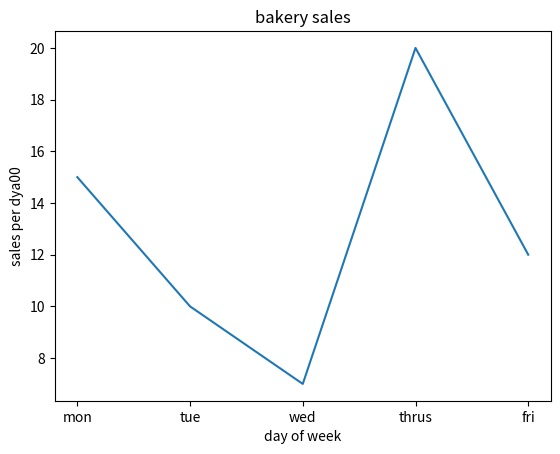

This figure's Python source:
import matplotlib.pyplot as plt
x=['mon','tue','wed','thrus','fri']#x axix
y=[15,10,7,20,12]
plt.plot(x,y)
plt.title('bakery sales')

plt.xlabel('day of week')
plt.ylabel('sales per dya00')
plt.show()
